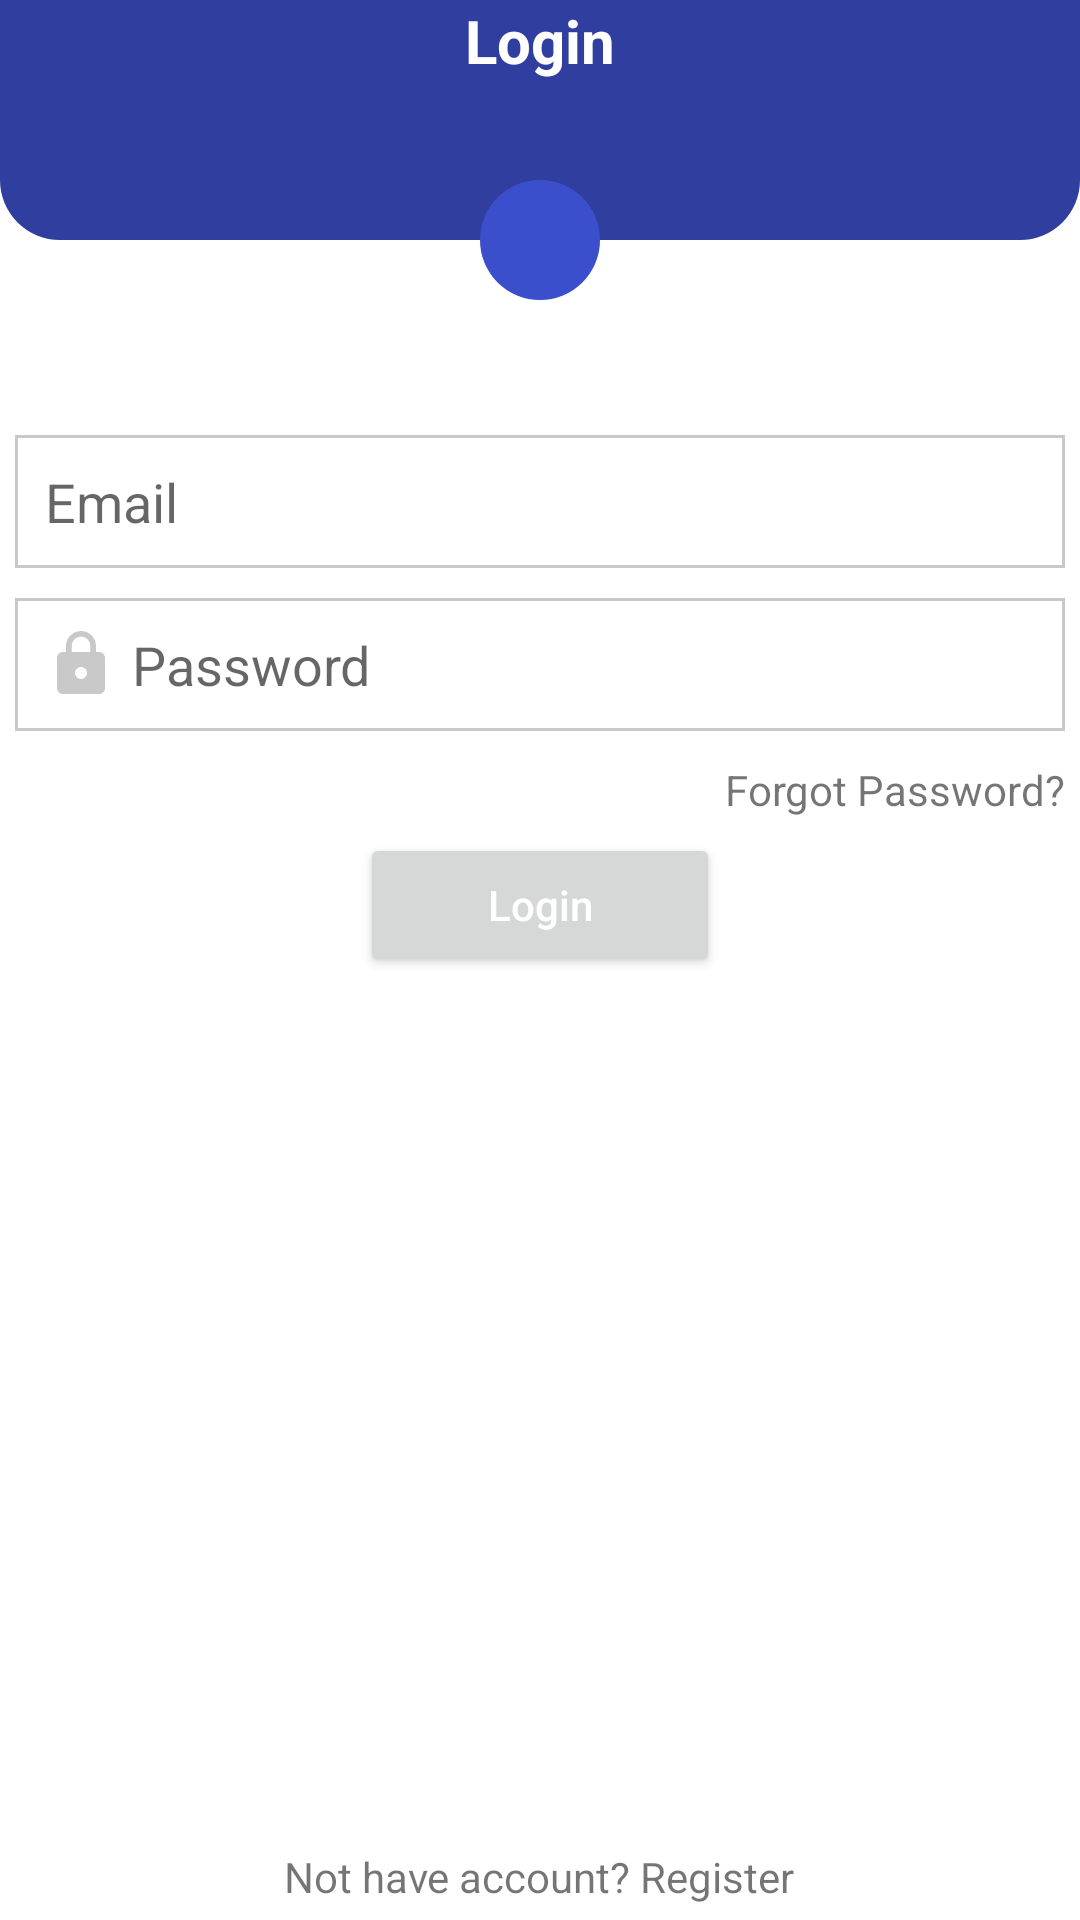

Produce the Android XML layout that renders to this screen, including the resource entries it uses.
<!-- AndroidManifest.xml: application theme Theme.ECommersApp -->
<!-- res/layout/activity_login.xml -->
<?xml version="1.0" encoding="utf-8"?>
<RelativeLayout xmlns:android="http://schemas.android.com/apk/res/android"
    xmlns:app="http://schemas.android.com/apk/res-auto"
    xmlns:tools="http://schemas.android.com/tools"
    android:layout_width="match_parent"
    android:layout_height="match_parent"
    android:background="@color/white"
    tools:context=".LoginActivity">

    <RelativeLayout
        android:layout_width="match_parent"
        android:layout_height="80dp"
        android:background="@drawable/shape_rect01">

        <TextView
            android:layout_width="wrap_content"
            android:layout_height="wrap_content"
            android:layout_centerHorizontal="true"
            android:text="@string/login"
            android:textStyle="bold"
            android:textSize="20sp"
            android:textColor="@color/white"/>
    </RelativeLayout>

    <ImageView
        android:id="@+id/key"
        android:layout_width="40dp"
        android:layout_height="40dp"
        android:background="@drawable/shape_circle01"
        android:layout_marginTop="60dp"
        android:src="@drawable/ic_key_white"
        android:padding="5dp"
        android:layout_marginBottom="40dp"
        android:layout_centerHorizontal="true"/>

    <EditText
        android:id="@+id/emailEt"
        android:layout_width="match_parent"
        android:layout_height="wrap_content"
        android:layout_below="@+id/key"
        android:hint="@string/email"
        android:padding="10dp"
        android:drawableStart="@drawable/ic_mail_gray"
        android:drawablePadding="5dp"
        android:layout_margin="5dp"
        android:inputType="textEmailAddress"
        android:background="@drawable/shape_rect02"/>

    <EditText
        android:id="@+id/passEt"
        android:layout_width="match_parent"
        android:layout_height="wrap_content"
        android:layout_below="@+id/emailEt"
        android:hint="@string/pass"
        android:padding="10dp"
        android:drawableStart="@drawable/ic_lock_gray"
        android:drawablePadding="5dp"
        android:layout_margin="5dp"
        android:inputType="textPassword"
        android:background="@drawable/shape_rect02"/>

    <TextView
        android:id="@+id/forgotTv"
        android:layout_width="wrap_content"
        android:layout_height="wrap_content"
        android:layout_margin="5dp"
        android:text="@string/forgot_password"
        android:layout_below="@id/passEt"
        android:layout_alignParentEnd="true"/>

    <Button
        android:id="@+id/loginBtn"
        android:layout_width="wrap_content"
        android:layout_height="wrap_content"
        android:layout_below="@id/forgotTv"
        android:layout_centerHorizontal="true"
        android:minWidth="120dp"
        android:textAllCaps="false"
        style="@style/TextAppearance.AppCompat.Widget.Button.Colored"
        android:text="@string/login"/>

    <TextView
        android:id="@+id/noAccountTv"
        android:layout_width="wrap_content"
        android:layout_height="wrap_content"
        android:layout_margin="5dp"
        android:text="@string/noAccount"
        android:layout_alignParentBottom="true"
        android:layout_centerHorizontal="true"/>


</RelativeLayout>
<!-- resources referenced by this layout -->
<resources>
  <color name="white">#FFFFFFFF</color>
  <!-- drawable ic_lock_gray (drawable) -->
  <vector android:height="24dp" android:tint="#C9C9C9"
      android:viewportHeight="24" android:viewportWidth="24"
      android:width="24dp" xmlns:android="http://schemas.android.com/apk/res/android">
      <path android:fillColor="@color/black" android:pathData="M18,8h-1L17,6c0,-2.76 -2.24,-5 -5,-5S7,3.24 7,6v2L6,8c-1.1,0 -2,0.9 -2,2v10c0,1.1 0.9,2 2,2h12c1.1,0 2,-0.9 2,-2L20,10c0,-1.1 -0.9,-2 -2,-2zM12,17c-1.1,0 -2,-0.9 -2,-2s0.9,-2 2,-2 2,0.9 2,2 -0.9,2 -2,2zM15.1,8L8.9,8L8.9,6c0,-1.71 1.39,-3.1 3.1,-3.1 1.71,0 3.1,1.39 3.1,3.1v2z"/>
  </vector>
  <!-- drawable shape_circle01 (drawable) -->
  <?xml version="1.0" encoding="utf-8"?>
  <shape xmlns:android="http://schemas.android.com/apk/res/android"
      android:shape="oval">
  
      <solid android:color="@color/blue_700"/>
  
  </shape>
  <!-- drawable shape_rect01 (drawable) -->
  <?xml version="1.0" encoding="utf-8"?>
  <shape xmlns:android="http://schemas.android.com/apk/res/android"
      android:shape="rectangle">
  
      <solid android:color="@color/indigo_700"/>
  
      <corners android:bottomLeftRadius="20dp"
          android:bottomRightRadius="20dp"/>
  
  </shape>
  <!-- drawable shape_rect02 (drawable) -->
  <?xml version="1.0" encoding="utf-8"?>
  <shape xmlns:android="http://schemas.android.com/apk/res/android"
      android:shape="rectangle">
  
      <solid android:color="@color/white"/>
  
      <stroke android:color="@color/colorGray1"
          android:width="1dp"/>
  
  </shape>
  <string name="email">Email</string>
  <string name="forgot_password">Forgot Password?</string>
  <string name="login">Login</string>
  <string name="noAccount">Not have account? Register</string>
  <string name="pass">Password</string>
  <style name="Theme.ECommersApp" parent="Theme.MaterialComponents.DayNight.DarkActionBar">
          
          <item name="colorPrimary">@color/purple_500</item>
          <item name="colorPrimaryVariant">@color/purple_700</item>
          <item name="colorOnPrimary">@color/white</item>
          
          <item name="colorSecondary">@color/teal_200</item>
          <item name="colorSecondaryVariant">@color/teal_700</item>
          <item name="colorOnSecondary">@color/black</item>
          
          <item name="android:statusBarColor" tools:targetApi="l">?attr/colorPrimaryVariant</item>
          
      </style>
  <color name="black">#FF000000</color>
  <color name="blue_700">#3B4FCC</color>
  <color name="indigo_700">#303F9F</color>
  <color name="colorGray1">#c9c9c9</color>
  <!-- not gathered from this repository: default colours our renderer supplied (Android Studio template values) -->
  <color name="purple_500">#FF6200EE</color>
  <color name="purple_700">#FF3700B3</color>
  <color name="teal_200">#FF03DAC5</color>
  <color name="teal_700">#FF018786</color>
</resources>
